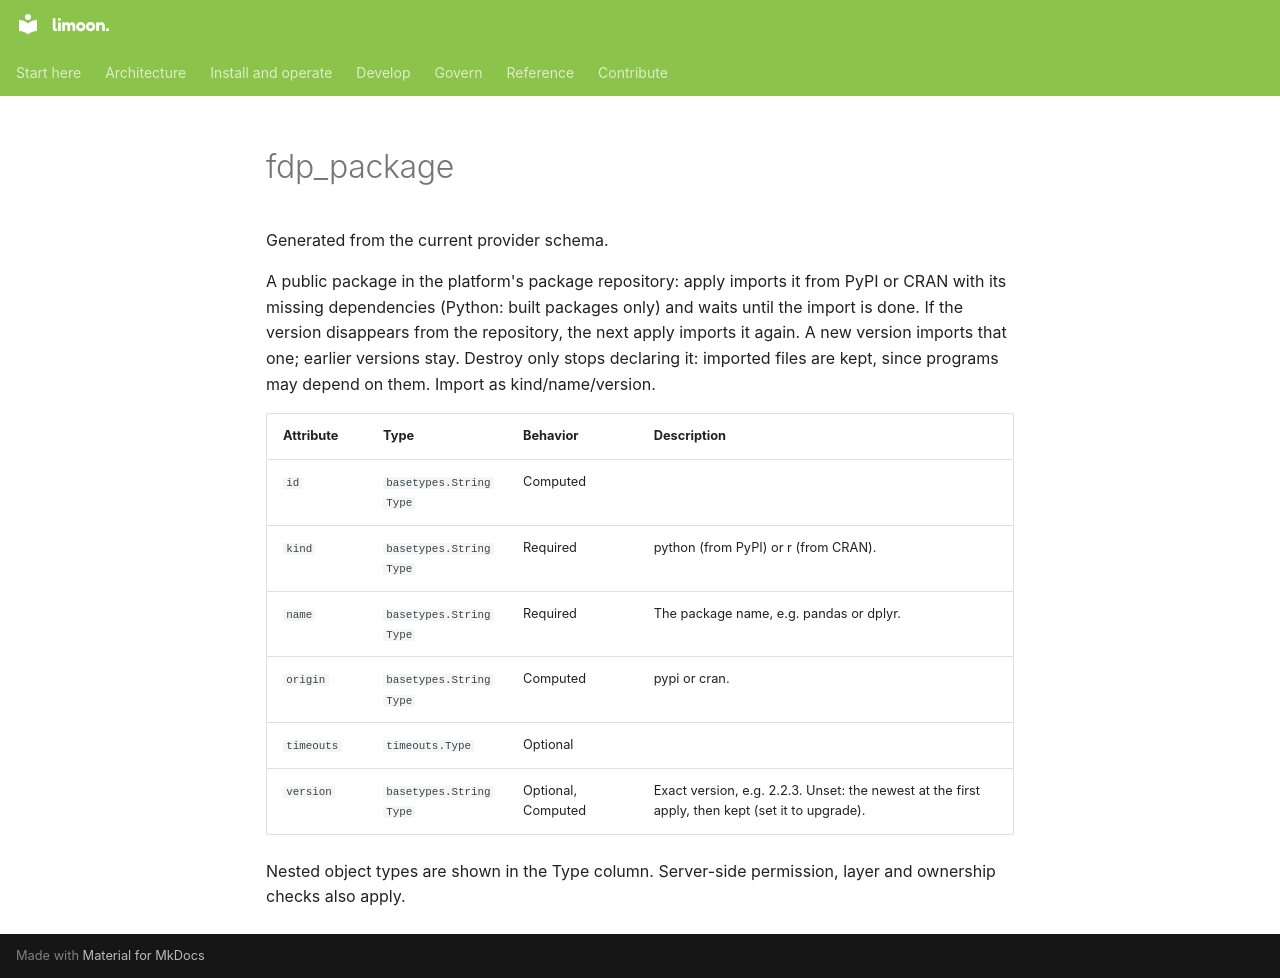

repository: Floren-App/floren-data-platform-public · page: reference/terraform/fdp_package/index.html · generator: mkdocs

# fdp_package

Generated from the current provider schema.

A public package in the platform's package repository: apply imports it from PyPI or CRAN with its missing dependencies (Python: built packages only) and waits until the import is done. If the version disappears from the repository, the next apply imports it again. A new version imports that one; earlier versions stay. Destroy only stops declaring it: imported files are kept, since programs may depend on them. Import as kind/name/version.

| Attribute | Type | Behavior | Description |
|---|---|---|---|
| `id` | `basetypes.StringType` | Computed |  |
| `kind` | `basetypes.StringType` | Required | python (from PyPI) or r (from CRAN). |
| `name` | `basetypes.StringType` | Required | The package name, e.g. pandas or dplyr. |
| `origin` | `basetypes.StringType` | Computed | pypi or cran. |
| `timeouts` | `timeouts.Type` | Optional |  |
| `version` | `basetypes.StringType` | Optional, Computed | Exact version, e.g. 2.2.3. Unset: the newest at the first apply, then kept (set it to upgrade). |

Nested object types are shown in the Type column. Server-side permission, layer and ownership checks also apply.
